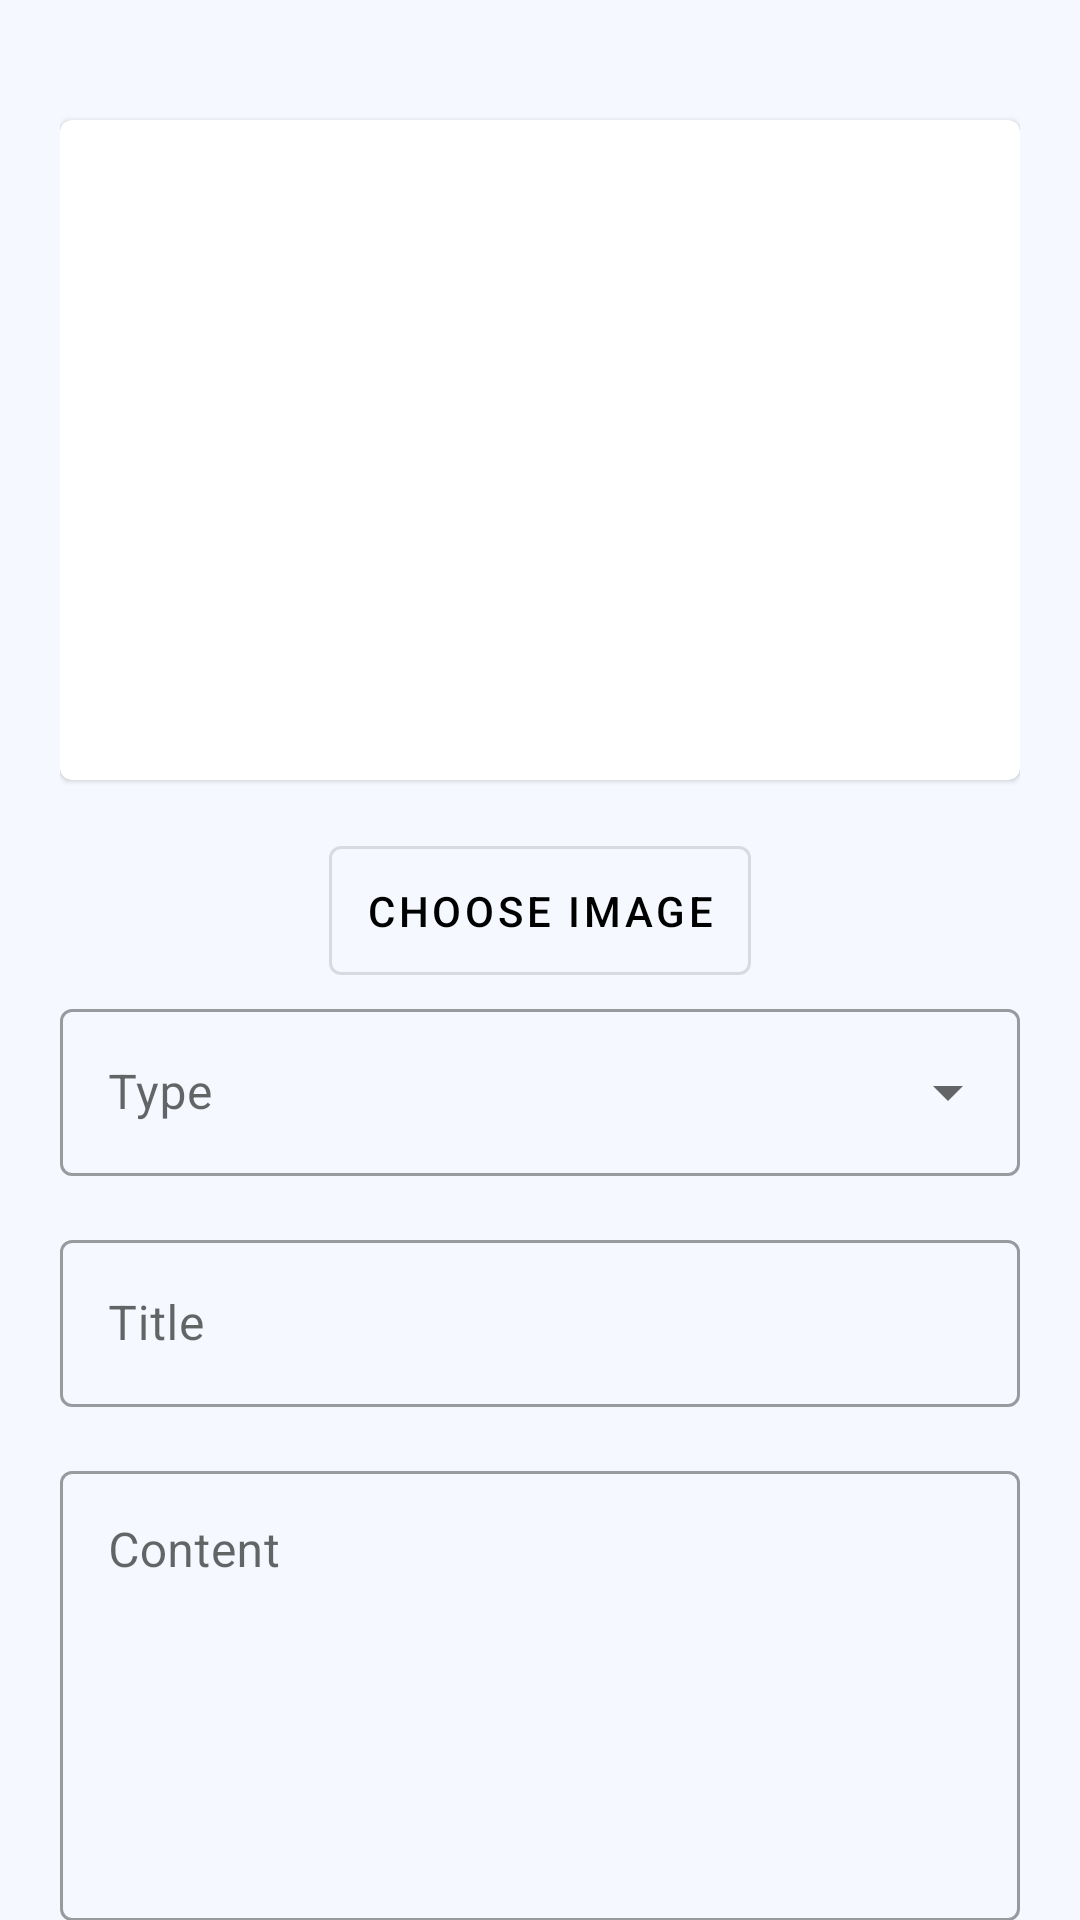

Layout XML and referenced resources for this Android screen:
<!-- AndroidManifest.xml: application theme Theme.ShrimpTank -->
<!-- res/layout/fragment_new_post.xml -->
<?xml version="1.0" encoding="utf-8"?>
<androidx.core.widget.NestedScrollView xmlns:android="http://schemas.android.com/apk/res/android"
    xmlns:app="http://schemas.android.com/apk/res-auto"
    xmlns:tools="http://schemas.android.com/tools"
    android:layout_width="match_parent"
    android:layout_height="match_parent"
    android:background="#F5F9FF"
    android:fillViewport="true"
    tools:context=".ui.newPost.NewPost">

    <androidx.constraintlayout.widget.ConstraintLayout
        android:layout_width="match_parent"
        android:layout_height="wrap_content"
        android:paddingHorizontal="20dp"
        android:paddingVertical="24dp">

        <com.google.android.material.card.MaterialCardView
            android:id="@+id/imageCardView"
            android:layout_width="match_parent"
            android:layout_height="wrap_content"
            android:minHeight="220dp"
            android:layout_marginTop="16dp"
            app:layout_constraintStart_toStartOf="parent"
            app:layout_constraintTop_toTopOf="parent">

            <ImageView
                android:id="@+id/postImageView"
                android:layout_width="match_parent"
                android:layout_height="wrap_content"
                android:adjustViewBounds="true"
                android:scaleType="centerCrop" />

        </com.google.android.material.card.MaterialCardView>

        <ProgressBar
            android:id="@+id/pickImageProgressBar"
            android:layout_width="24dp"
            android:layout_height="24dp"
            android:visibility="gone"
            app:layout_constraintBottom_toBottomOf="@+id/btnPickImage"
            app:layout_constraintEnd_toEndOf="@+id/btnPickImage"
            app:layout_constraintStart_toStartOf="@+id/btnPickImage"
            app:layout_constraintTop_toTopOf="@+id/btnPickImage" />

        <com.google.android.material.button.MaterialButton
            android:id="@+id/btnPickImage"
            style="@style/Widget.MaterialComponents.Button.OutlinedButton"
            android:layout_width="wrap_content"
            android:layout_height="wrap_content"
            android:layout_marginTop="16dp"
            android:padding="12dp"
            android:text="Choose Image"
            app:layout_constraintEnd_toEndOf="parent"
            app:layout_constraintStart_toStartOf="parent"
            app:layout_constraintTop_toBottomOf="@+id/imageCardView" />

        <com.google.android.material.textfield.TextInputLayout
            android:id="@+id/menu"
            style="@style/Widget.MaterialComponents.TextInputLayout.OutlinedBox.ExposedDropdownMenu"
            android:layout_width="match_parent"
            android:layout_height="wrap_content"
            android:hint="Type"
            app:layout_constraintEnd_toEndOf="parent"
            app:layout_constraintStart_toStartOf="parent"
            app:layout_constraintTop_toBottomOf="@+id/btnPickImage">

            <AutoCompleteTextView
                android:id="@+id/typeAutoCompleteTextView"
                android:layout_width="match_parent"
                android:layout_height="wrap_content"
                android:inputType="none"
                />

        </com.google.android.material.textfield.TextInputLayout>

        <com.google.android.material.textfield.TextInputLayout
            android:id="@+id/postTitleView"
            android:layout_width="match_parent"
            android:layout_height="wrap_content"
            android:paddingTop="16dp"
            style="@style/Widget.MaterialComponents.TextInputLayout.OutlinedBox"
            app:layout_constraintEnd_toEndOf="parent"
            app:layout_constraintStart_toStartOf="parent"
            android:hint="Title"
            app:layout_constraintTop_toBottomOf="@+id/menu">

            <EditText
                android:id="@+id/editTitleText"
                android:layout_width="match_parent"
                android:layout_height="wrap_content"
                android:inputType="text"
                android:textSize="16sp" />

        </com.google.android.material.textfield.TextInputLayout>

        <com.google.android.material.textfield.TextInputLayout
            android:id="@+id/postCardView"
            style="@style/Widget.MaterialComponents.TextInputLayout.OutlinedBox"
            android:layout_width="match_parent"
            android:layout_height="wrap_content"
            android:paddingTop="16dp"
            app:layout_constraintEnd_toEndOf="parent"
            app:layout_constraintStart_toStartOf="parent"
            app:layout_constraintTop_toBottomOf="@+id/postTitleView">

            <EditText
                android:id="@+id/editPostTextMultiLine"
                android:layout_width="match_parent"
                android:layout_height="150dp"
                android:hint="Content"
                android:gravity="top"
                android:inputType="textMultiLine"
                android:textSize="16sp" />

        </com.google.android.material.textfield.TextInputLayout>

        <ProgressBar
            android:id="@+id/uploadProgressBar"
            android:layout_width="24dp"
            android:layout_height="24dp"
            android:visibility="gone"
            app:layout_constraintBottom_toBottomOf="@+id/uploadButton"
            app:layout_constraintEnd_toEndOf="@+id/uploadButton"
            app:layout_constraintStart_toStartOf="@+id/uploadButton"
            app:layout_constraintTop_toTopOf="@+id/uploadButton" />

        <com.google.android.material.button.MaterialButton
            android:id="@+id/uploadButton"
            android:layout_width="0dp"
            android:layout_height="wrap_content"
            android:layout_marginTop="16dp"
            android:backgroundTint="@color/teal_700"
            android:textColor="#FFFFFF"
            android:padding="14dp"
            android:text="Post"
            android:textSize="18sp"
            app:cornerRadius="8dp"
            app:layout_constraintBottom_toBottomOf="parent"
            app:layout_constraintEnd_toEndOf="parent"
            app:layout_constraintStart_toStartOf="parent"
            app:layout_constraintTop_toBottomOf="@+id/postCardView"
            app:layout_constraintVertical_bias="0.0" />

    </androidx.constraintlayout.widget.ConstraintLayout>
</androidx.core.widget.NestedScrollView>
<!-- resources referenced by this layout -->
<resources>
  <color name="teal_700">#FF018786</color>
  <style name="Theme.ShrimpTank" parent="Theme.MaterialComponents.Light.NoActionBar">
          <item name="colorPrimary">@color/black</item>
          <item name="android:windowFullscreen">true</item>
      </style>
  <color name="black">#FF000000</color>
</resources>
